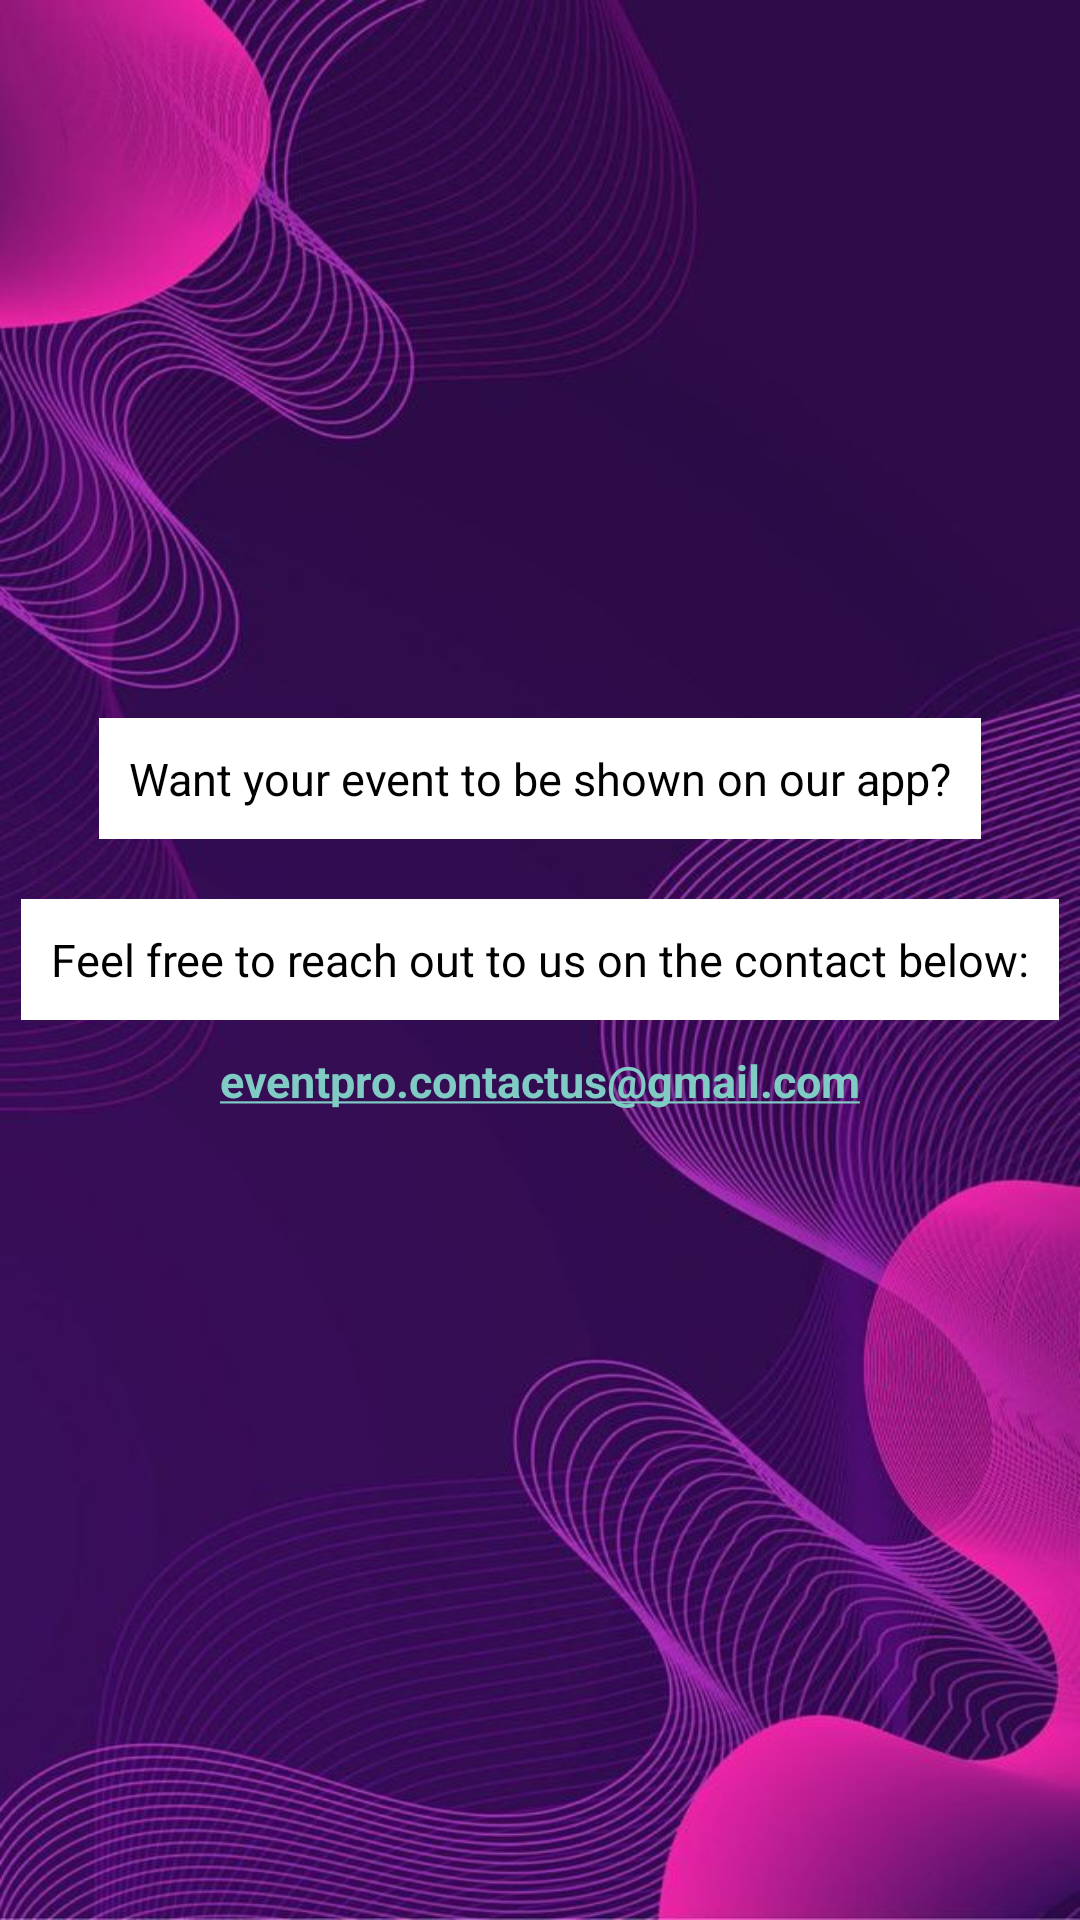

Write the Android layout XML for this screen, with the resource values it uses.
<!-- AndroidManifest.xml: application theme Theme.Design.NoActionBar -->
<!-- res/layout/contactus.xml -->
<?xml version="1.0" encoding="utf-8"?>
<RelativeLayout xmlns:android="http://schemas.android.com/apk/res/android"
    android:layout_width="match_parent"
    android:layout_height="match_parent"
    android:background="@drawable/img4">

    <TextView
        android:id="@+id/text1"
        android:layout_width="wrap_content"
        android:layout_height="wrap_content"
        android:layout_above="@+id/blank"
        android:layout_centerInParent="true"
        android:background="@color/white"
        android:padding="10dp"
        android:layout_margin="10dp"
        android:text="Want your event to be shown on our app?"
        android:textColor="@color/black"
        android:textSize="15dp" />

    <TextView
       android:id="@+id/blank"
        android:layout_above="@+id/text2"
        android:layout_width="wrap_content"
        android:layout_height="10dp"
        android:textColor="@color/black"
        android:textSize="15dp"
        android:padding="10dp"/>

    <TextView
        android:id="@+id/text2"
        android:layout_width="wrap_content"
        android:layout_height="wrap_content"
        android:background="@color/white"
        android:padding="10dp"
        android:text="Feel free to reach out to us on the contact below:"
        android:textColor="@color/black"
        android:layout_centerInParent="true"
        android:textSize="15dp" />

    <TextView
        android:layout_below="@+id/text2"
        android:layout_width="wrap_content"
        android:layout_height="wrap_content"
        android:text="eventpro.contactus@gmail.com"
        android:textColor="#D0C2CD"
        android:textSize="15dp"
        android:padding="10dp"
        android:layout_centerInParent="true"
        android:textStyle="bold"
        android:autoLink="email"
        android:onClick="sendEmail"
        />



</RelativeLayout>
<!-- resources referenced by this layout -->
<resources>
  <!-- drawable img4: jpg bitmap (drawable, 83690 bytes) -->
  <!-- not gathered from this repository: default colours our renderer supplied (Android Studio template values) -->
  <color name="black">#FF000000</color>
  <color name="white">#FFFFFFFF</color>
</resources>
